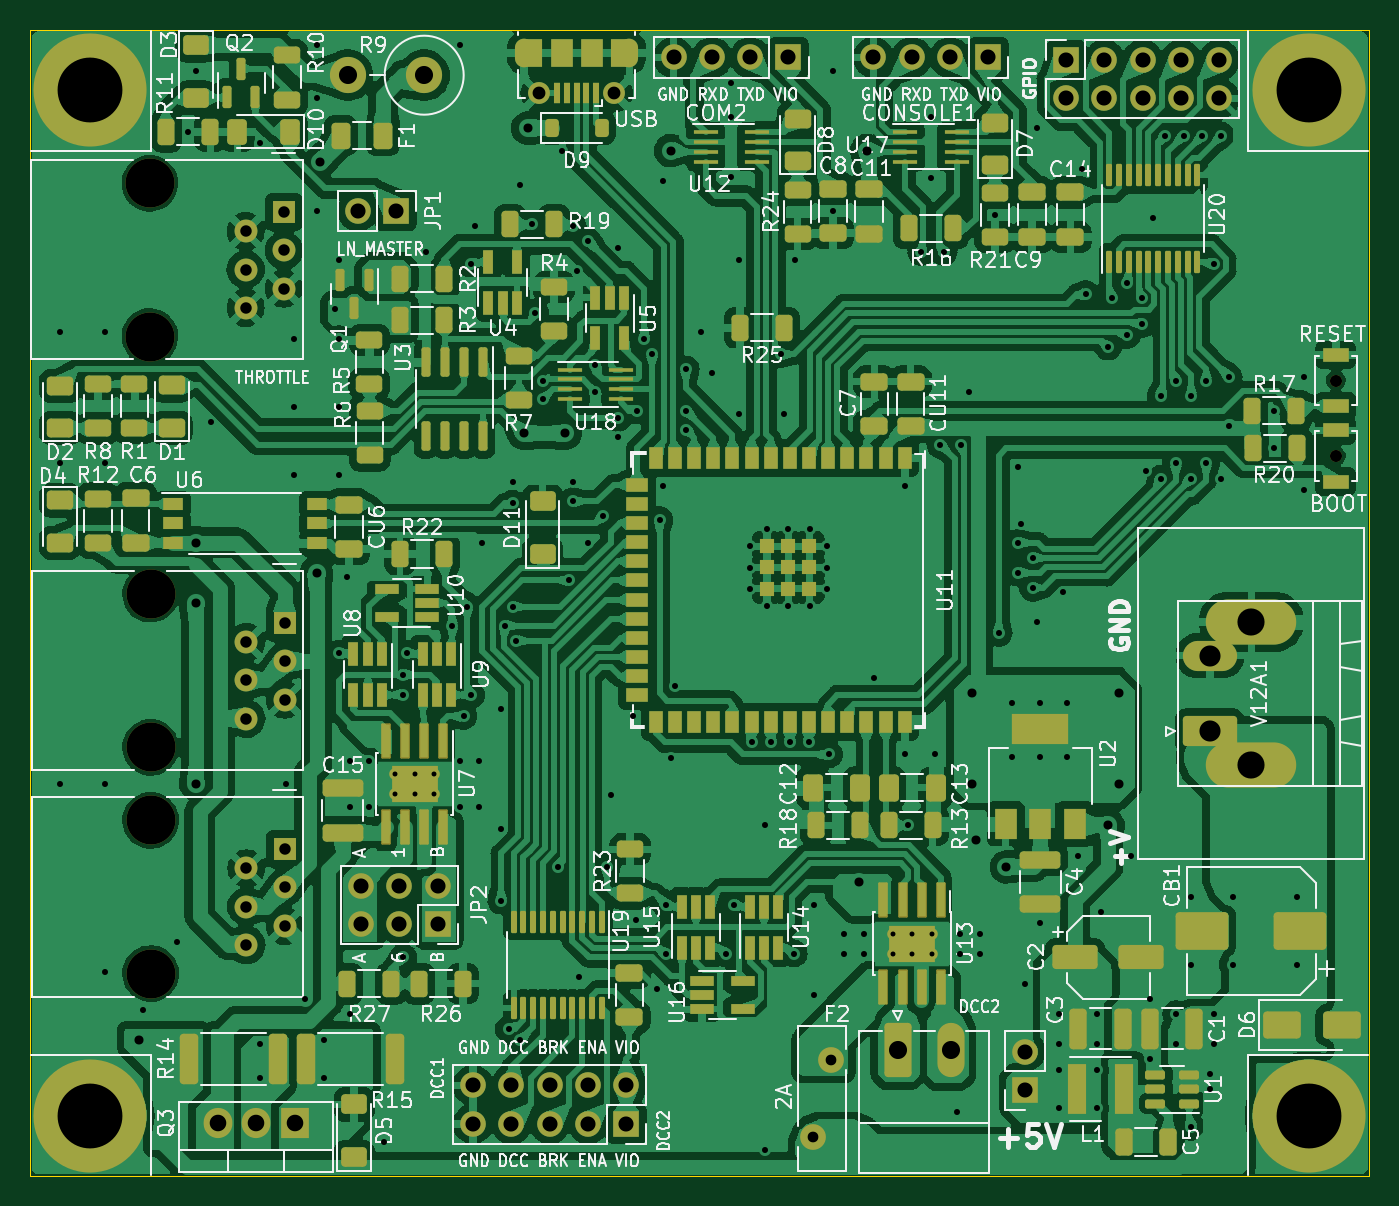
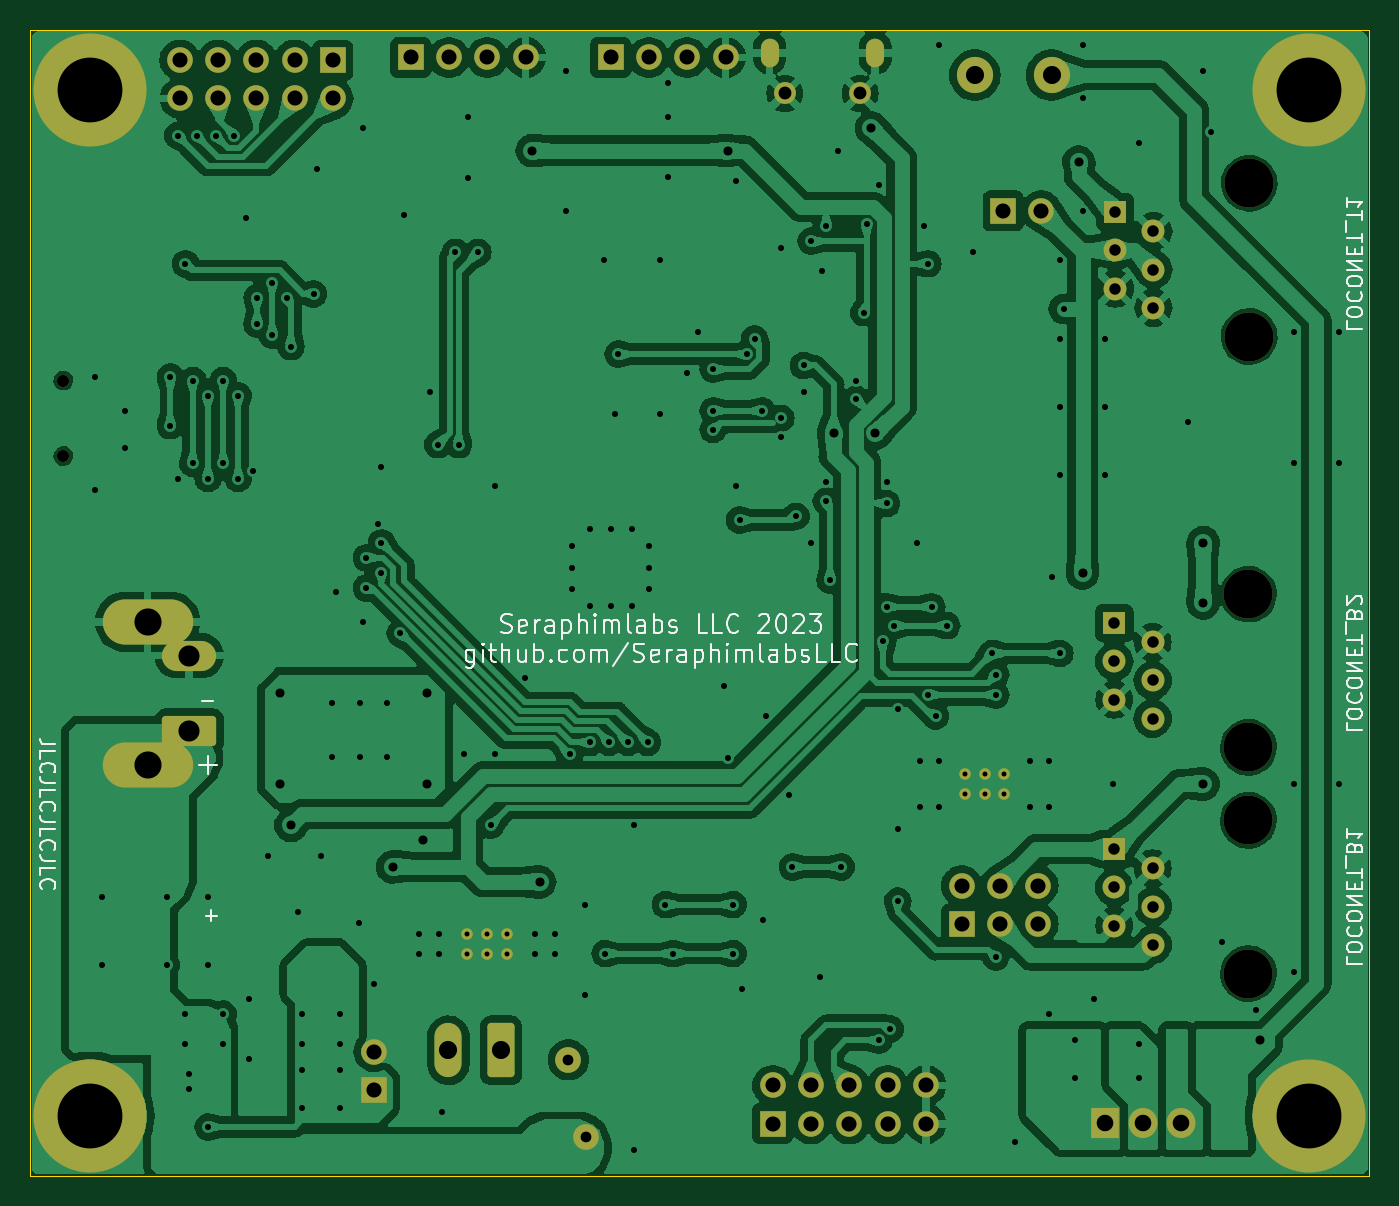
Circuit board: 11 layer files. Board 88.8 x 76.0 mm.
- bottom_copper: Arch_Bridge-B_Cu.gbr (285546 bytes)
- bottom_mask: Arch_Bridge-B_Mask.gbr (4915 bytes)
- paste: Arch_Bridge-B_Paste.gbr (469 bytes)
- bottom_silk: Arch_Bridge-B_Silkscreen.gbr (39848 bytes)
- outline: Arch_Bridge-Edge_Cuts.gbr (706 bytes)
- top_copper: Arch_Bridge-F_Cu.gbr (610554 bytes)
- top_mask: Arch_Bridge-F_Mask.gbr (19108 bytes)
- paste: Arch_Bridge-F_Paste.gbr (15150 bytes)
- top_silk: Arch_Bridge-F_Silkscreen.gbr (192796 bytes)
- drill: Arch_Bridge-NPTH.drl (535 bytes)
- drill: Arch_Bridge-PTH.drl (6036 bytes)

=== bottom_copper: Arch_Bridge-B_Cu.gbr (285546 bytes, source omitted) ===
=== bottom_mask: Arch_Bridge-B_Mask.gbr ===
%TF.GenerationSoftware,KiCad,Pcbnew,7.0.6*%
%TF.CreationDate,2024-04-22T22:59:48-04:00*%
%TF.ProjectId,Arch_Bridge,41726368-5f42-4726-9964-67652e6b6963,rev?*%
%TF.SameCoordinates,Original*%
%TF.FileFunction,Soldermask,Bot*%
%TF.FilePolarity,Negative*%
%FSLAX46Y46*%
G04 Gerber Fmt 4.6, Leading zero omitted, Abs format (unit mm)*
G04 Created by KiCad (PCBNEW 7.0.6) date 2024-04-22 22:59:48*
%MOMM*%
%LPD*%
G01*
G04 APERTURE LIST*
G04 Aperture macros list*
%AMRoundRect*
0 Rectangle with rounded corners*
0 $1 Rounding radius*
0 $2 $3 $4 $5 $6 $7 $8 $9 X,Y pos of 4 corners*
0 Add a 4 corners polygon primitive as box body*
4,1,4,$2,$3,$4,$5,$6,$7,$8,$9,$2,$3,0*
0 Add four circle primitives for the rounded corners*
1,1,$1+$1,$2,$3*
1,1,$1+$1,$4,$5*
1,1,$1+$1,$6,$7*
1,1,$1+$1,$8,$9*
0 Add four rect primitives between the rounded corners*
20,1,$1+$1,$2,$3,$4,$5,0*
20,1,$1+$1,$4,$5,$6,$7,0*
20,1,$1+$1,$6,$7,$8,$9,0*
20,1,$1+$1,$8,$9,$2,$3,0*%
G04 Aperture macros list end*
%ADD10C,7.500000*%
%ADD11R,1.700000X1.700000*%
%ADD12O,1.700000X1.700000*%
%ADD13C,0.800000*%
%ADD14O,1.200000X1.900000*%
%ADD15C,1.450000*%
%ADD16RoundRect,0.250000X-0.650000X-1.550000X0.650000X-1.550000X0.650000X1.550000X-0.650000X1.550000X0*%
%ADD17O,1.800000X3.600000*%
%ADD18C,3.250000*%
%ADD19R,1.520000X1.520000*%
%ADD20C,1.520000*%
%ADD21RoundRect,0.250000X1.550000X-0.750000X1.550000X0.750000X-1.550000X0.750000X-1.550000X-0.750000X0*%
%ADD22O,3.600000X2.000000*%
%ADD23R,1.905000X2.000000*%
%ADD24O,1.905000X2.000000*%
%ADD25C,0.770000*%
%ADD26C,2.400000*%
%ADD27O,2.400000X2.400000*%
%ADD28O,6.000000X3.000000*%
%ADD29C,1.710000*%
G04 APERTURE END LIST*
D10*
%TO.C,*%
X104800000Y-92000000D03*
%TD*%
D11*
%TO.C,DCC2*%
X88710000Y-22000000D03*
D12*
X88710000Y-24540000D03*
X91250000Y-22000000D03*
X91250000Y-24540000D03*
X93790000Y-22000000D03*
X93790000Y-24540000D03*
X96330000Y-22000000D03*
X96330000Y-24540000D03*
X98870000Y-22000000D03*
X98870000Y-24540000D03*
%TD*%
D10*
%TO.C,H4*%
X24000000Y-92000000D03*
%TD*%
%TO.C,H2*%
X104800000Y-24000000D03*
%TD*%
D13*
%TO.C,BOOT1*%
X106600000Y-48250000D03*
%TD*%
D10*
%TO.C,H1*%
X24000000Y-24000000D03*
%TD*%
D14*
%TO.C,USB1*%
X59750000Y-21512500D03*
D15*
X58750000Y-24212500D03*
X53750000Y-24212500D03*
D14*
X52750000Y-21512500D03*
%TD*%
D16*
%TO.C,J1*%
X77555000Y-87667500D03*
D17*
X81055000Y-87667500D03*
%TD*%
D18*
%TO.C,LOCONET_T1*%
X27950000Y-30170000D03*
X27950000Y-40330000D03*
D19*
X36840000Y-32080000D03*
D20*
X34300000Y-33350000D03*
X36840000Y-34620000D03*
X34300000Y-35890000D03*
X36840000Y-37160000D03*
X34300000Y-38430000D03*
%TD*%
D11*
%TO.C,JP2*%
X47025000Y-79290000D03*
D12*
X47025000Y-76750000D03*
X44485000Y-79290000D03*
X44485000Y-76750000D03*
X41945000Y-79290000D03*
X41945000Y-76750000D03*
%TD*%
D11*
%TO.C,JP1*%
X44275000Y-32000000D03*
D12*
X41735000Y-32000000D03*
%TD*%
D21*
%TO.C,V12*%
X98247500Y-66500000D03*
D22*
X98247500Y-61500000D03*
%TD*%
D11*
%TO.C,J5V1*%
X86000000Y-90290000D03*
D12*
X86000000Y-87750000D03*
%TD*%
D13*
%TO.C,RESET1*%
X106600000Y-43250000D03*
%TD*%
D18*
%TO.C,LOCONET_B2*%
X28000000Y-57420000D03*
X28000000Y-67580000D03*
D19*
X36890000Y-59330000D03*
D20*
X34350000Y-60600000D03*
X36890000Y-61870000D03*
X34350000Y-63140000D03*
X36890000Y-64410000D03*
X34350000Y-65680000D03*
%TD*%
D23*
%TO.C,Q3*%
X37540000Y-92500000D03*
D24*
X35000000Y-92500000D03*
X32460000Y-92500000D03*
%TD*%
D25*
%TO.C,U13*%
X79800000Y-79950000D03*
X78500000Y-79950000D03*
X77200000Y-79950000D03*
X79800000Y-81250000D03*
X78500000Y-81250000D03*
X77200000Y-81250000D03*
%TD*%
D26*
%TO.C,R9*%
X46140000Y-23000000D03*
D27*
X41060000Y-23000000D03*
%TD*%
D25*
%TO.C,U7*%
X46800000Y-69350000D03*
X45500000Y-69350000D03*
X44200000Y-69350000D03*
X46800000Y-70650000D03*
X45500000Y-70650000D03*
X44200000Y-70650000D03*
%TD*%
D28*
%TO.C,V12A1*%
X101000000Y-68750000D03*
X101000000Y-59250000D03*
%TD*%
D11*
%TO.C,DCC1*%
X59550000Y-92540000D03*
D12*
X59550000Y-90000000D03*
X57010000Y-92540000D03*
X57010000Y-90000000D03*
X54470000Y-92540000D03*
X54470000Y-90000000D03*
X51930000Y-92540000D03*
X51930000Y-90000000D03*
X49390000Y-92540000D03*
X49390000Y-90000000D03*
%TD*%
D11*
%TO.C,COM2*%
X70300000Y-21825000D03*
D12*
X67760000Y-21825000D03*
X65220000Y-21825000D03*
X62680000Y-21825000D03*
%TD*%
D18*
%TO.C,LOCONET_B1*%
X28000000Y-72420000D03*
X28000000Y-82580000D03*
D19*
X36890000Y-74330000D03*
D20*
X34350000Y-75600000D03*
X36890000Y-76870000D03*
X34350000Y-78140000D03*
X36890000Y-79410000D03*
X34350000Y-80680000D03*
%TD*%
D29*
%TO.C,F2*%
X71900000Y-93400000D03*
X73100000Y-88300000D03*
%TD*%
D11*
%TO.C,CONSOLE1*%
X83550000Y-21825000D03*
D12*
X81010000Y-21825000D03*
X78470000Y-21825000D03*
X75930000Y-21825000D03*
%TD*%
M02*

=== paste: Arch_Bridge-B_Paste.gbr ===
%TF.GenerationSoftware,KiCad,Pcbnew,7.0.6*%
%TF.CreationDate,2024-04-22T22:59:48-04:00*%
%TF.ProjectId,Arch_Bridge,41726368-5f42-4726-9964-67652e6b6963,rev?*%
%TF.SameCoordinates,Original*%
%TF.FileFunction,Paste,Bot*%
%TF.FilePolarity,Positive*%
%FSLAX46Y46*%
G04 Gerber Fmt 4.6, Leading zero omitted, Abs format (unit mm)*
G04 Created by KiCad (PCBNEW 7.0.6) date 2024-04-22 22:59:48*
%MOMM*%
%LPD*%
G01*
G04 APERTURE LIST*
G04 APERTURE END LIST*
M02*

=== bottom_silk: Arch_Bridge-B_Silkscreen.gbr (39848 bytes, source omitted) ===
=== outline: Arch_Bridge-Edge_Cuts.gbr ===
%TF.GenerationSoftware,KiCad,Pcbnew,7.0.6*%
%TF.CreationDate,2024-04-22T22:59:48-04:00*%
%TF.ProjectId,Arch_Bridge,41726368-5f42-4726-9964-67652e6b6963,rev?*%
%TF.SameCoordinates,Original*%
%TF.FileFunction,Profile,NP*%
%FSLAX46Y46*%
G04 Gerber Fmt 4.6, Leading zero omitted, Abs format (unit mm)*
G04 Created by KiCad (PCBNEW 7.0.6) date 2024-04-22 22:59:48*
%MOMM*%
%LPD*%
G01*
G04 APERTURE LIST*
%TA.AperFunction,Profile*%
%ADD10C,0.050000*%
%TD*%
G04 APERTURE END LIST*
D10*
X20000000Y-96000000D02*
X20000000Y-20000000D01*
X108800000Y-20000000D02*
X20000000Y-20000000D01*
X20000000Y-96000000D02*
X108800000Y-96000000D01*
X108800000Y-96000000D02*
X108800000Y-20000000D01*
M02*

=== top_copper: Arch_Bridge-F_Cu.gbr (610554 bytes, source omitted) ===
=== top_mask: Arch_Bridge-F_Mask.gbr (19108 bytes, source omitted) ===
=== paste: Arch_Bridge-F_Paste.gbr (15150 bytes, source omitted) ===
=== top_silk: Arch_Bridge-F_Silkscreen.gbr (192796 bytes, source omitted) ===
=== drill: Arch_Bridge-NPTH.drl ===
M48
; DRILL file {KiCad 7.0.6} date Mon Apr 22 22:59:52 2024
; FORMAT={-:-/ absolute / metric / decimal}
; #@! TF.CreationDate,2024-04-22T22:59:52-04:00
; #@! TF.GenerationSoftware,Kicad,Pcbnew,7.0.6
; #@! TF.FileFunction,NonPlated,1,2,NPTH
FMAT,2
METRIC
; #@! TA.AperFunction,NonPlated,NPTH,ComponentDrill
T1C0.800
; #@! TA.AperFunction,NonPlated,NPTH,ComponentDrill
T2C3.250
%
G90
G05
T1
X106.6Y-43.25
X106.6Y-48.25
T2
X27.95Y-30.17
X27.95Y-40.33
X28.0Y-57.42
X28.0Y-67.58
X28.0Y-72.42
X28.0Y-82.58
T0
M30

=== drill: Arch_Bridge-PTH.drl (6036 bytes, source omitted) ===
